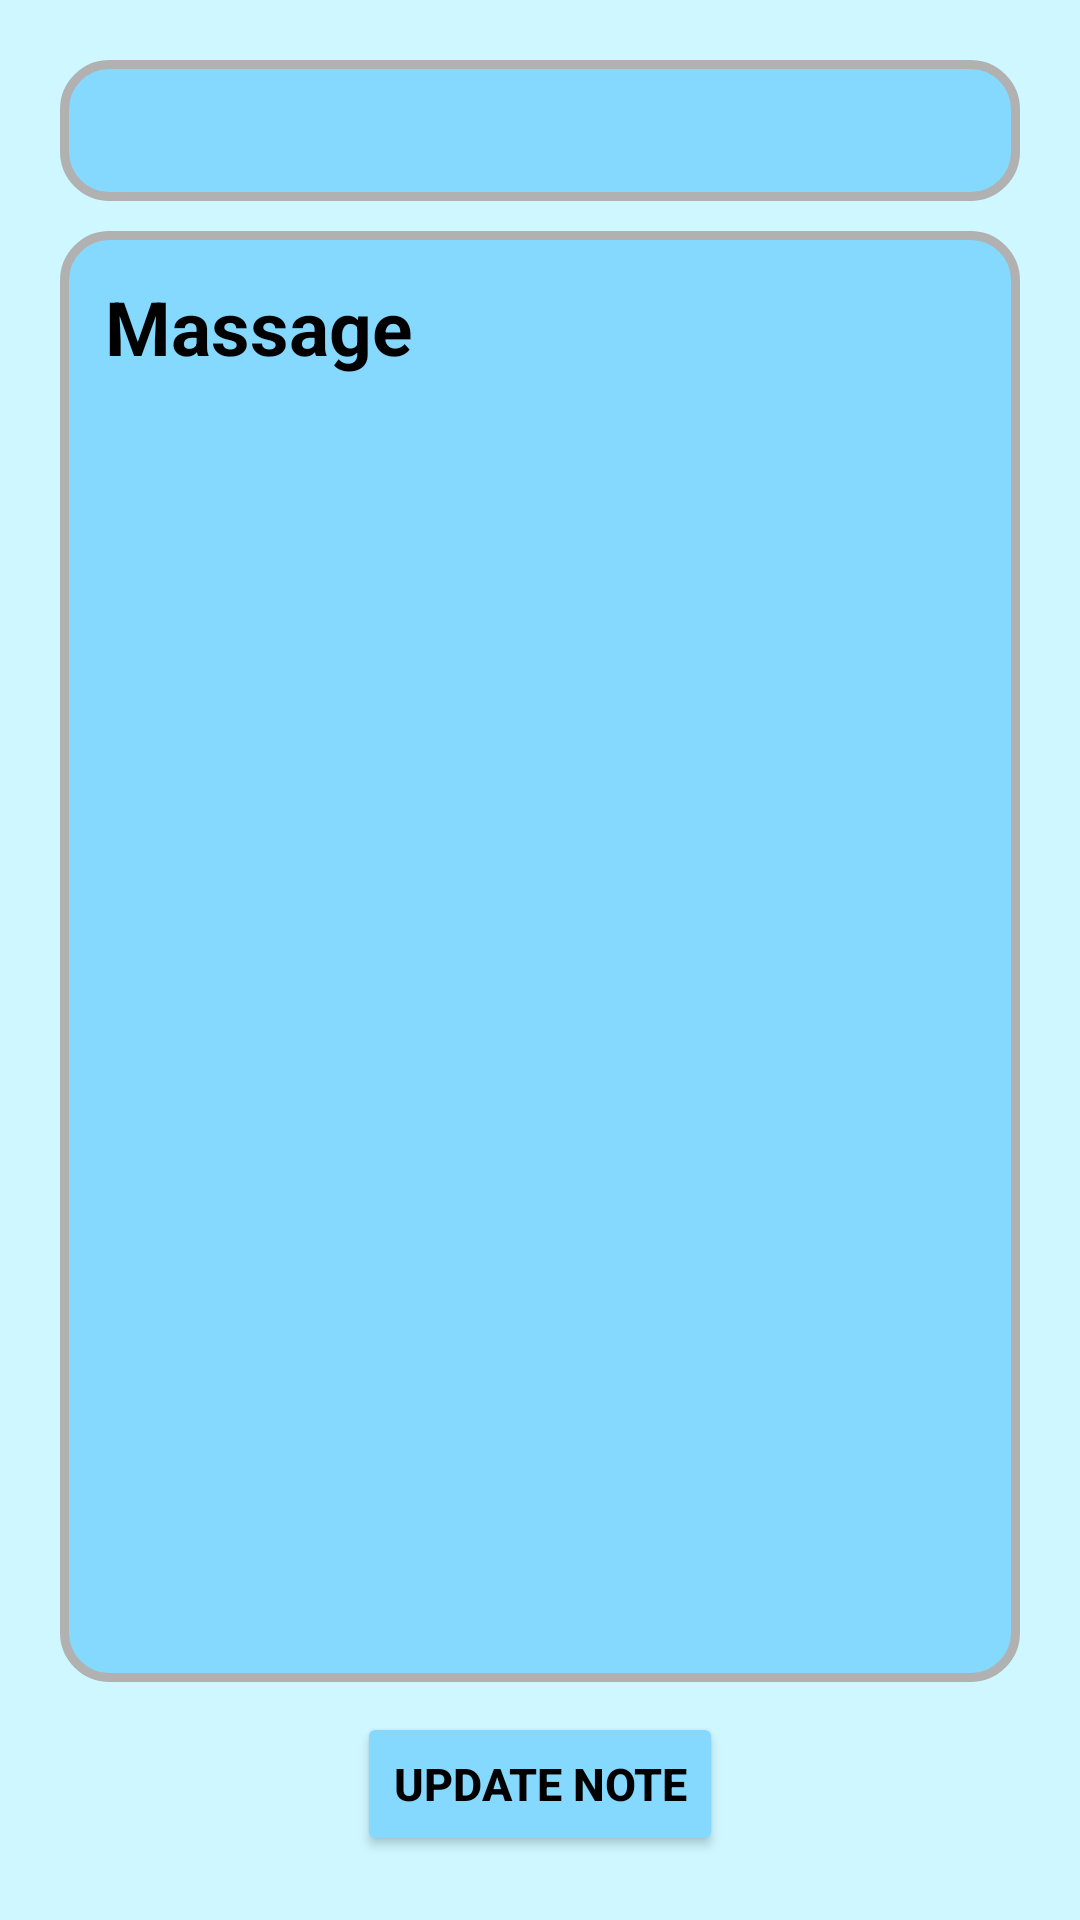

Reconstruct the res/layout file that produces this screen, plus the resources it refers to.
<!-- AndroidManifest.xml: application theme Theme.BrainF_kConverter -->
<!-- res/layout/fragment_note_detail.xml -->
<?xml version="1.0" encoding="utf-8"?>
<ScrollView xmlns:android="http://schemas.android.com/apk/res/android"
    xmlns:tools="http://schemas.android.com/tools"
    android:layout_width="match_parent"
    android:layout_height="match_parent"
    android:background="#CEF7FF"
    android:padding="20dp">


    <LinearLayout
        android:orientation="vertical"
        android:layout_width="match_parent"
        android:layout_height="wrap_content"
        android:gravity="center">


        <EditText
            android:id="@+id/editDetailTitle"
            android:layout_width="match_parent"
            android:layout_height="wrap_content"
            android:autofillHints=""
            android:inputType="text"
            android:textSize="20sp"
            android:textStyle="bold"
            android:textColor="#000000"
            android:background="@drawable/edit_text_bg"
            android:padding="10dp"
            tools:ignore="LabelFor" />

        <LinearLayout
            android:layout_width="match_parent"
            android:layout_height="wrap_content"
            android:orientation="vertical"
            android:layout_marginTop="10sp"
            android:background="@drawable/edit_text_bg">
            <LinearLayout
                android:layout_width="match_parent"
                android:layout_height="wrap_content"
                android:orientation="horizontal">
                <TextView
                    android:layout_width="wrap_content"
                    android:layout_height="wrap_content"
                    android:text="@string/massage"
                    android:layout_marginStart="15sp"
                    android:layout_marginTop="15sp"
                    android:layout_marginBottom="15sp"
                    android:textColor="#000000"
                    android:textStyle="bold"
                    android:textSize="25sp"/>
                <androidx.appcompat.widget.AppCompatButton
                    android:id="@+id/btnCopy"
                    android:layout_width="25sp"
                    android:layout_marginStart="170sp"
                    android:layout_height="25sp"
                    android:background="@drawable/baseline_content_copy_24"
                    android:layout_marginTop="10dp"
                    android:backgroundTint="#000000"/>

                <androidx.appcompat.widget.AppCompatButton
                    android:id="@+id/btnShare"
                    android:layout_width="25sp"
                    android:layout_height="25sp"
                    android:background="@drawable/share__1_"
                    android:layout_marginStart="10sp"
                    android:layout_marginEnd="10sp"
                    android:layout_marginTop="10sp"/>

            </LinearLayout>

            <EditText
                android:id="@+id/editDetailContent"
                android:layout_width="match_parent"
                android:layout_height="400dp"
                android:autofillHints=""
                android:gravity="top"
                android:inputType="textMultiLine"
                android:padding="10dp"
                android:textStyle="bold"
                android:textSize="16sp"
                android:textColor="#000000"
                android:background="@drawable/edit_text"
                android:layout_margin="10sp"
                tools:ignore="LabelFor" />
        </LinearLayout>






        <Button
            android:id="@+id/btnUpdate"
            android:layout_width="wrap_content"
            android:layout_height="wrap_content"
            android:text="@string/update_note"
            android:textStyle="bold"
            android:textSize="15sp"
            android:layout_marginTop="10dp"
            android:backgroundTint="#85D9FF"
            android:textColor="#000000" />


    </LinearLayout>


</ScrollView>
<!-- resources referenced by this layout -->
<resources>
  <!-- drawable edit_text (drawable) -->
  <?xml version="1.0" encoding="utf-8"?>
  <shape xmlns:android="http://schemas.android.com/apk/res/android">
      <solid android:color="#85D9FF"/>
      <corners android:radius="20sp"/>
  </shape>
  <!-- drawable edit_text_bg (drawable) -->
  <?xml version="1.0" encoding="utf-8"?>
  <shape xmlns:android="http://schemas.android.com/apk/res/android">
      <solid android:color="#85D9FF"/>
      <corners android:radius="15sp"/>
      <stroke android:color="#B1B1B1" android:width="3sp"/>
  
  </shape>
  <string name="massage">Massage</string>
  <string name="update_note">Update Note</string>
  <style name="Theme.BrainF_kConverter" parent="Base.Theme.BrainF_kConverter" />
  <style name="Base.Theme.BrainF_kConverter" parent="Theme.Material3.DayNight.NoActionBar">
          
          
      </style>
</resources>
